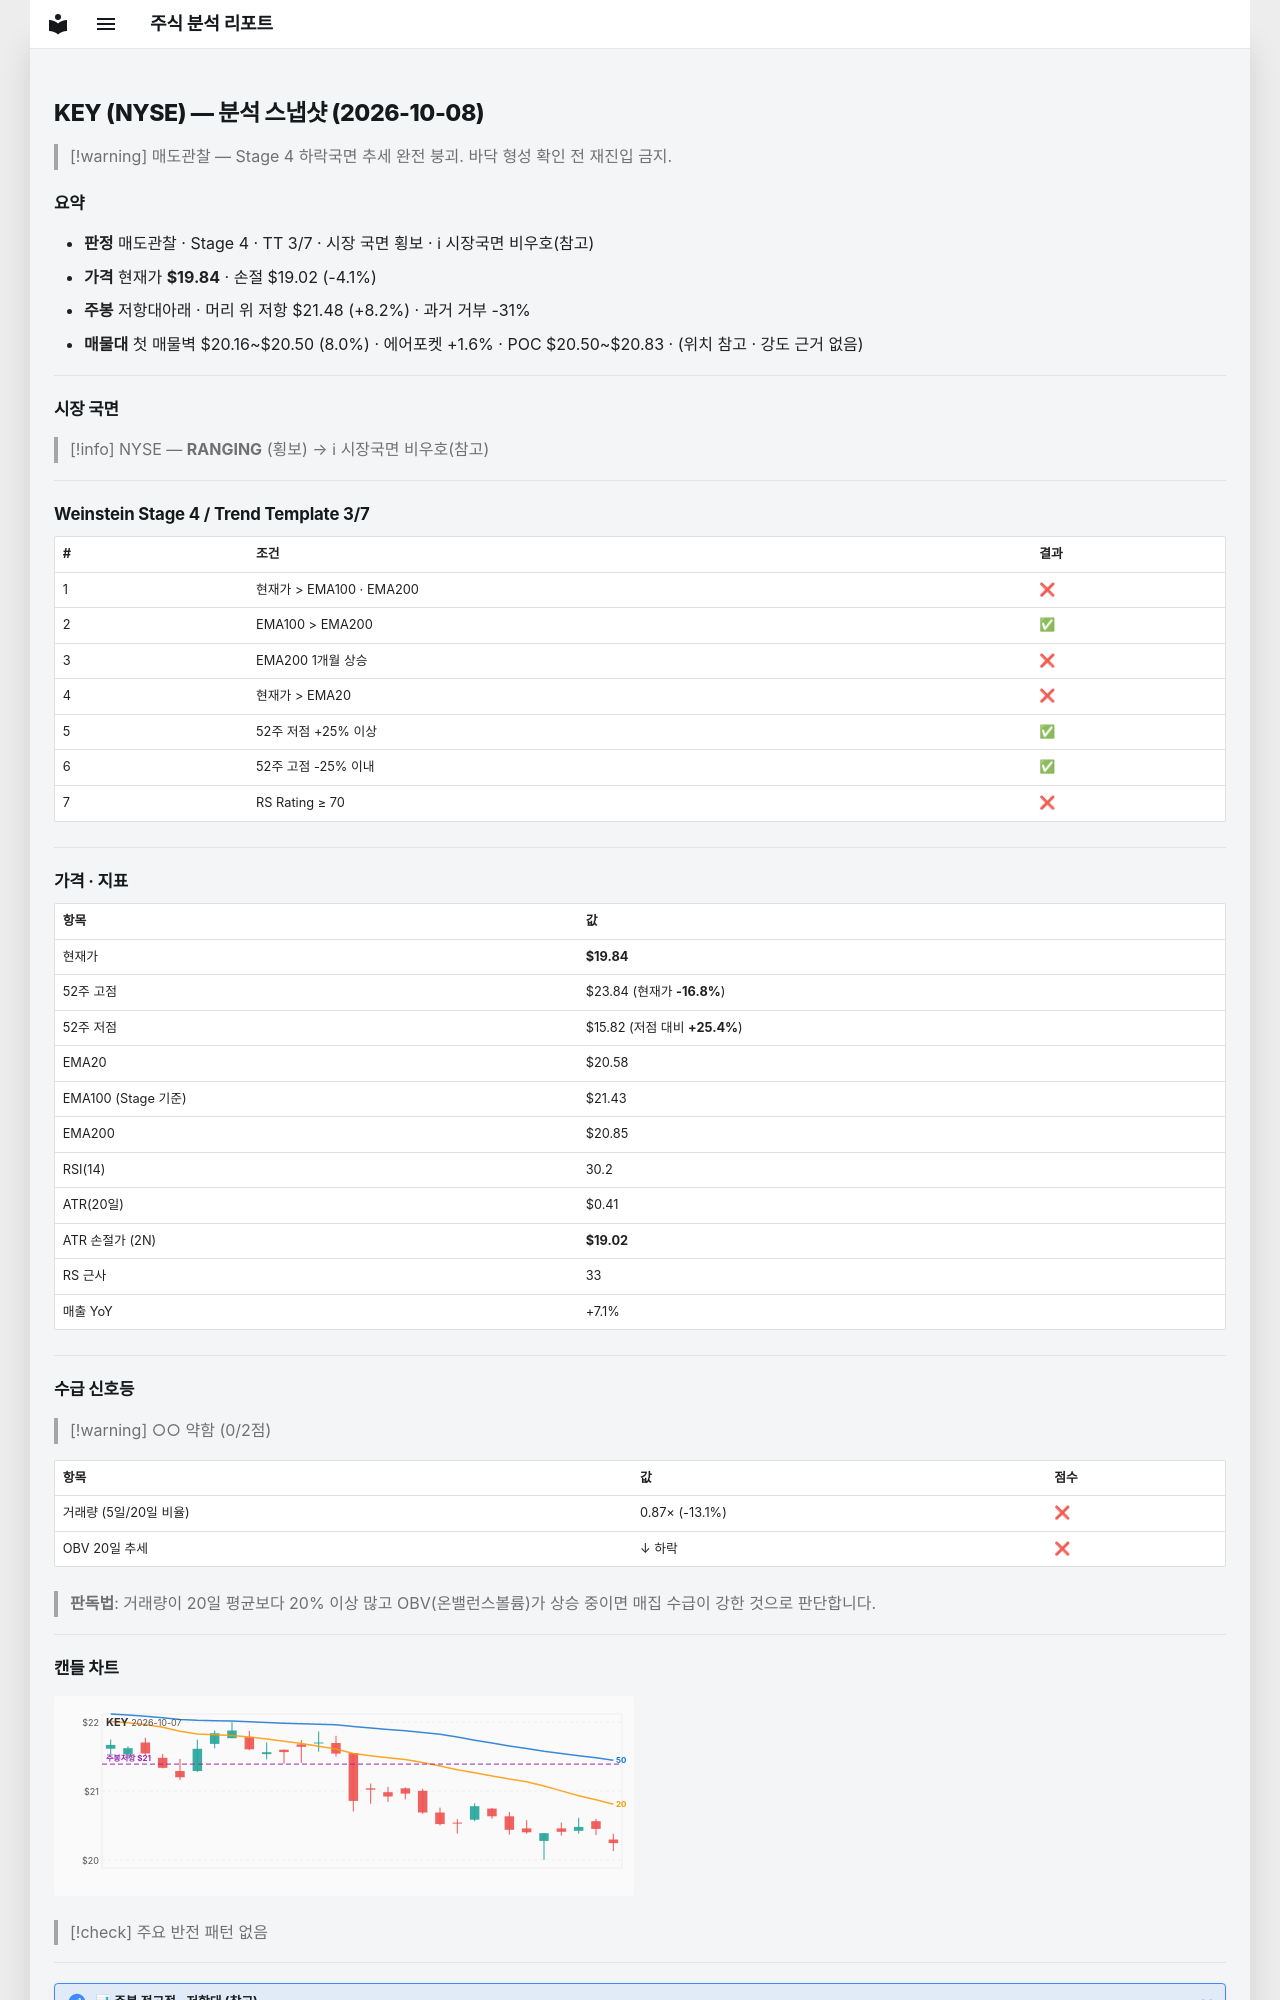

repository: soloandco/stock-reports · page: snapshots/KEY-2026-10-08/index.html · generator: mkdocs

---
type: analysis-snapshot
title: KEY 분석 스냅샷
ticker: KEY
market: NYSE
created: 2026-10-08
updated: 2026-10-08
bar-date: 2026-10-07
verdict: 매도관찰
real-rr: 1.99
sma50-gap-pct: -3.6
weekly-position: 저항대아래
weekly-overhead-price: 21.48
weekly-overhead-pct: 8.2
stage: 4
trend-template-score: 3
tt-max: 7
ma-set: ema-20-100-200
price: 19.844999313354492
stop-price: 19.02310583237421
market-regime: RANGING
supply-demand-score: 0/2
supply-demand-label: 약함
status: tracking
tags:
  - stock-agent
  - watchlist
  - KEY
  - analysis
related:
  - "[[analysis-template]]"
---

# KEY (NYSE) — 분석 스냅샷 (2026-10-08)

> [!warning] 매도관찰 — Stage 4 하락국면
> 추세 완전 붕괴. 바닥 형성 확인 전 재진입 금지.

## 요약

- **판정** 매도관찰 · Stage 4 · TT 3/7 · 시장 국면 횡보 · ℹ 시장국면 비우호(참고)
- **가격** 현재가 **$19.84** · 손절 $19.02 (-4.1%)
- **주봉** 저항대아래 · 머리 위 저항 $21.48 (+8.2%) · 과거 거부 -31%
- **매물대** 첫 매물벽 $20.16~$20.50 (8.0%) · 에어포켓 +1.6% · POC $20.50~$20.83 · (위치 참고 · 강도 근거 없음)

---

## 시장 국면

> [!info] NYSE — **RANGING** (횡보) → ℹ 시장국면 비우호(참고)

---

## Weinstein Stage 4 / Trend Template 3/7

| # | 조건 | 결과 |
|---|------|------|
| 1 | 현재가 > EMA100 · EMA200 | ❌ |
| 2 | EMA100 > EMA200 | ✅ |
| 3 | EMA200 1개월 상승 | ❌ |
| 4 | 현재가 > EMA20 | ❌ |
| 5 | 52주 저점 +25% 이상 | ✅ |
| 6 | 52주 고점 -25% 이내 | ✅ |
| 7 | RS Rating ≥ 70 | ❌ |

---

## 가격 · 지표

| 항목 | 값 |
|------|---|
| 현재가 | **$19.84** |
| 52주 고점 | $23.84 (현재가 **-16.8%**) |
| 52주 저점 | $15.82 (저점 대비 **+25.4%**) |
| EMA20 | $20.58 |
| EMA100 (Stage 기준) | $21.43 |
| EMA200 | $20.85 |
| RSI(14) | 30.2 |
| ATR(20일) | $0.41 |
| ATR 손절가 (2N) | **$19.02** |
| RS 근사 | 33 |
| 매출 YoY | +7.1% |

---
## 수급 신호등

> [!warning] ○○ 약함 (0/2점)

| 항목 | 값 | 점수 |
|------|------|------|
| 거래량 (5일/20일 비율) | 0.87× (-13.1%) | ❌ |
| OBV 20일 추세 | ↓ 하락 | ❌ |

> **판독법**: 거래량이 20일 평균보다 20% 이상 많고 OBV(온밸런스볼륨)가 상승 중이면 매집 수급이 강한 것으로 판단합니다.

---
